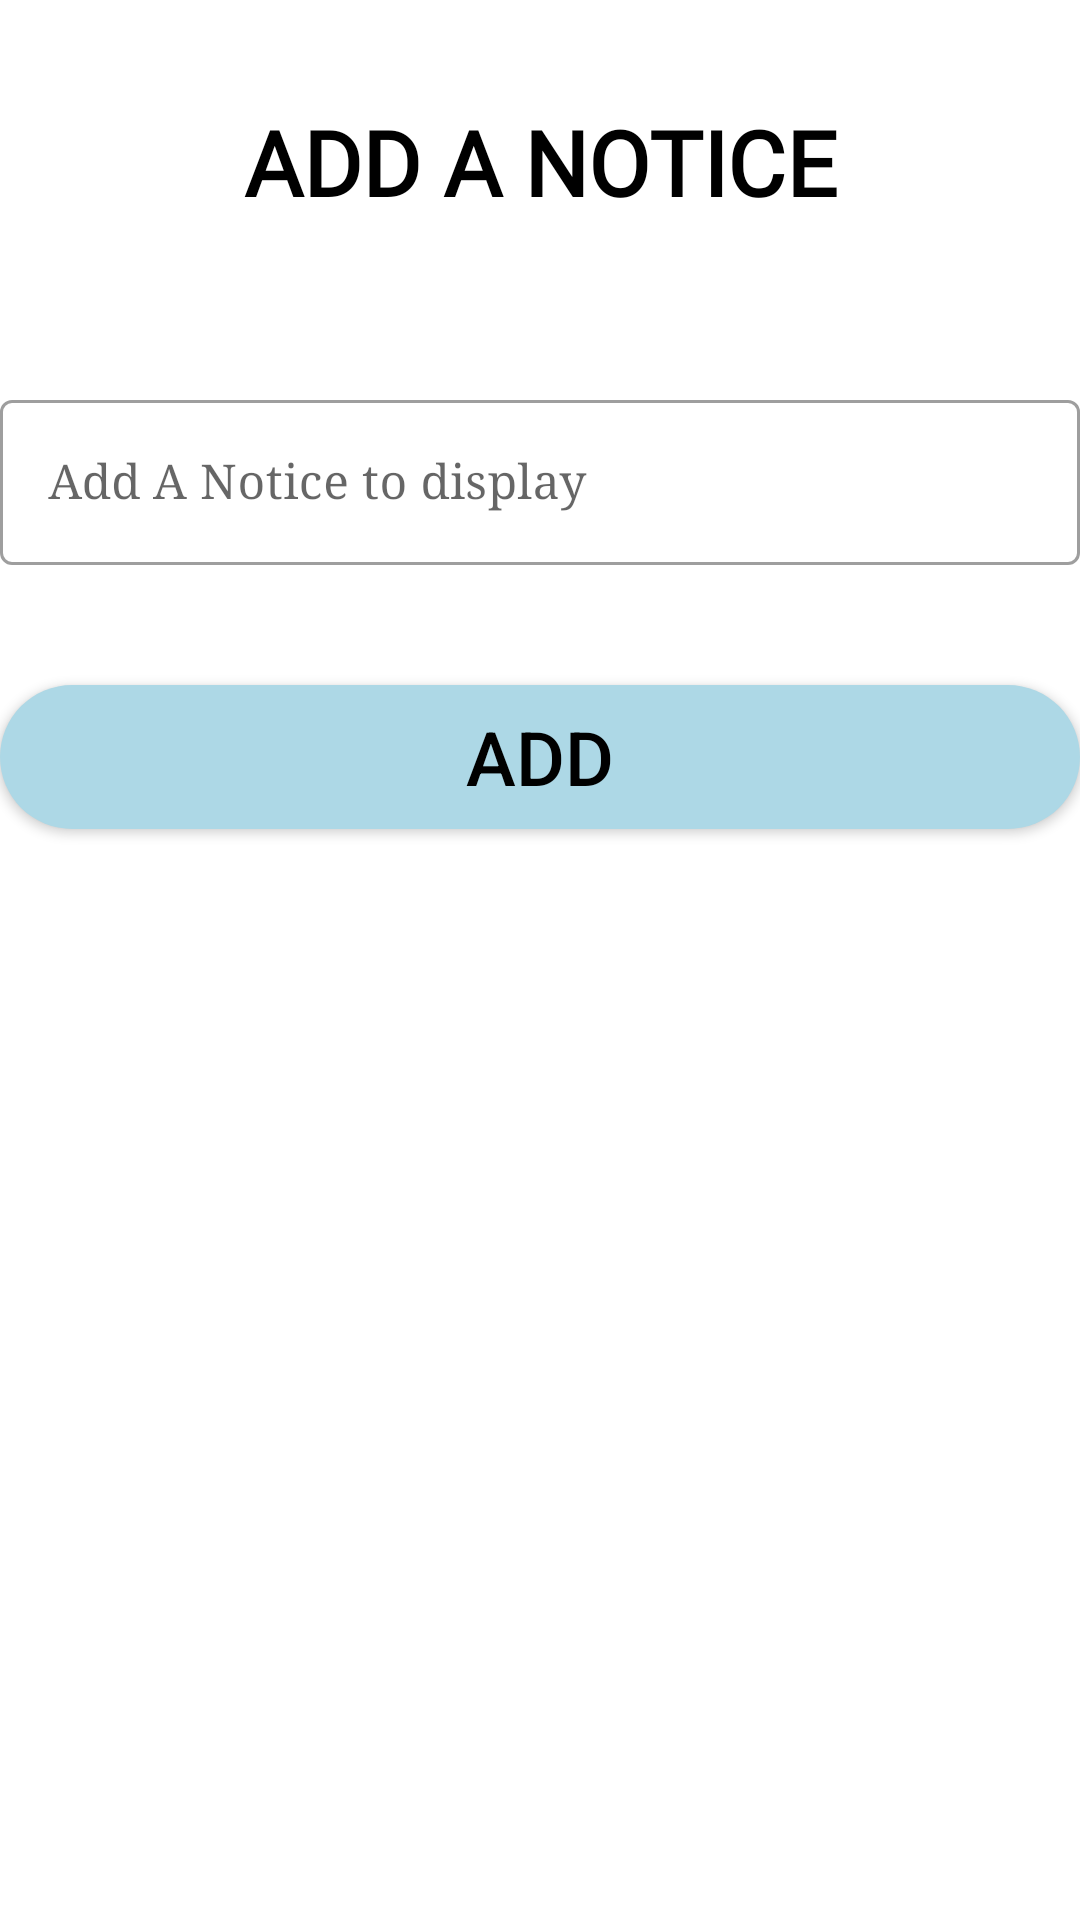

The Android layout XML behind this screen, and the referenced resources:
<!-- AndroidManifest.xml: application theme Theme.Slidingscreen -->
<!-- res/layout/activity_addnotice.xml -->
<LinearLayout
    android:layout_width="match_parent"
    android:layout_height="match_parent"
    android:layout_margin="12dp"
    xmlns:android="http://schemas.android.com/apk/res/android"
    android:orientation="vertical">

    <Button
        android:layout_width="match_parent"
        android:layout_height="wrap_content"
        android:layout_marginTop="30dp"
        android:background="#00000000"
        android:fontFamily="@font/poppins_bold"
        android:text="Add A Notice"
        android:textColor="@color/black"
        android:textSize="30dp"
        android:textStyle="bold" />
    <com.google.android.material.textfield.TextInputLayout
        android:layout_width="match_parent"
        android:hint="Add A Notice to display"
        android:layout_height="wrap_content"
        android:layout_marginTop="50dp"
        android:id="@+id/note"
        style="@style/Widget.MaterialComponents.TextInputLayout.OutlinedBox">

        <com.google.android.material.textfield.TextInputEditText
            android:layout_width="match_parent"
            android:layout_height="wrap_content"
            android:fontFamily="serif"
            android:inputType="textMultiLine|textLongMessage"
            android:maxLines="50" /></com.google.android.material.textfield.TextInputLayout>

    <androidx.appcompat.widget.AppCompatButton
        android:layout_width="match_parent"
        android:layout_height="wrap_content"
        android:layout_marginTop="40dp"
        android:background="@drawable/mybutton"
        android:fontFamily="sans-serif-medium"
        android:onClick="addanotice"
        android:text="ADD"
        android:textColor="@color/black"
        android:textSize="25dp" />
</LinearLayout>
<!-- resources referenced by this layout -->
<resources>
  <color name="black">#FF000000</color>
  <!-- drawable mybutton (drawable) -->
  <?xml version="1.0" encoding="utf-8"?>
  <shape xmlns:android="http://schemas.android.com/apk/res/android"
      android:shape="rectangle" android:padding="10dp">
      
      <solid android:color="#ADD8E6"/>
      <corners android:radius="50dp"/>
  </shape>
  <style name="Theme.Slidingscreen" parent="Theme.MaterialComponents.DayNight.NoActionBar">
          
          <item name="colorPrimary">@color/purple_500</item>
          <item name="colorPrimaryVariant">@color/purple_700</item>
          <item name="colorOnPrimary">@color/white</item>
          
          <item name="colorSecondary">@color/teal_200</item>
          <item name="colorSecondaryVariant">@color/teal_700</item>
          <item name="colorOnSecondary">@color/black</item>
          
          <item name="android:statusBarColor" tools:targetApi="l">?attr/colorPrimaryVariant</item>
          
      </style>
  <color name="purple_500">#FF6200EE</color>
  <color name="purple_700">#FF3700B3</color>
  <color name="white">#FFFFFFFF</color>
  
      //onboarding colors
  <color name="teal_200">#FF03DAC5</color>
  <color name="teal_700">#FF018786</color>
</resources>
